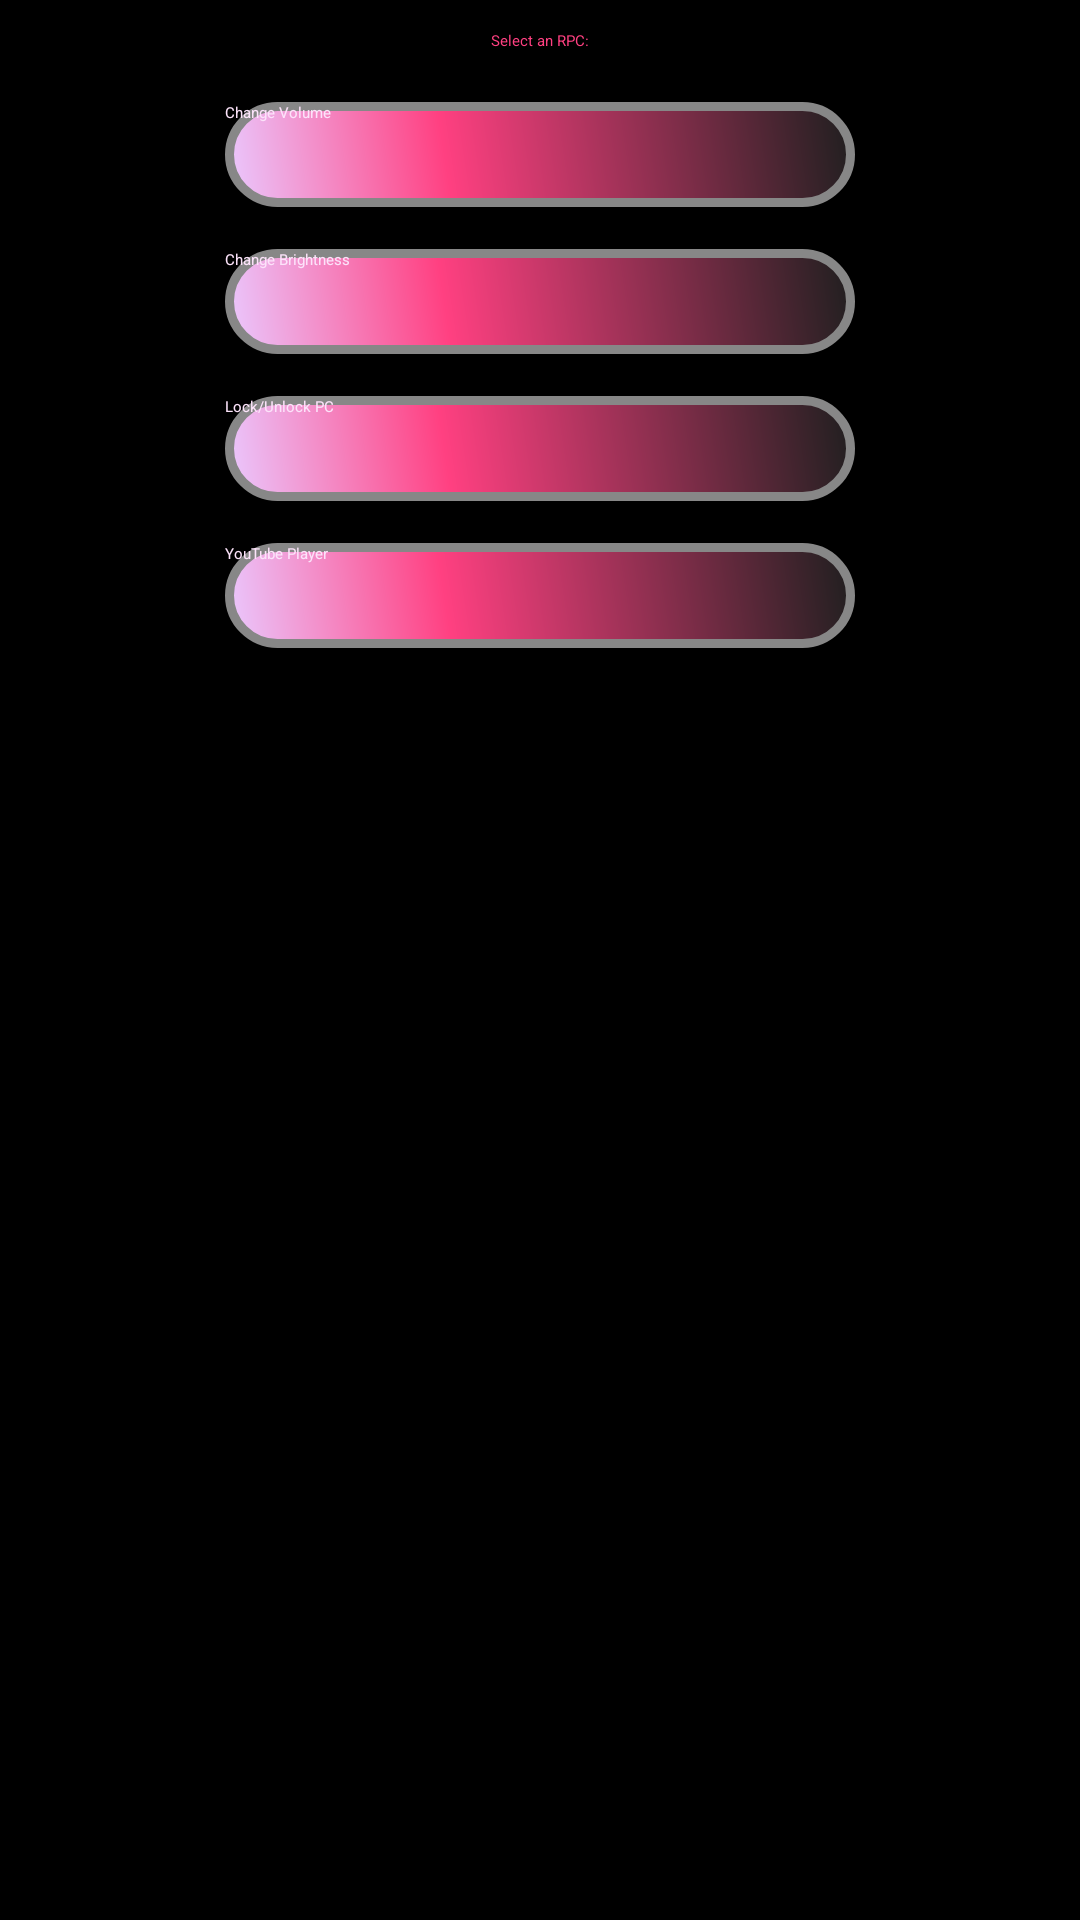

Produce the Android XML layout that renders to this screen, including the resource entries it uses.
<!-- AndroidManifest.xml: application theme ThemeOverlay.AppCompat.Dark.ActionBar -->
<!-- res/layout/content_main.xml -->
<?xml version="1.0" encoding="utf-8"?>
<android.support.constraint.ConstraintLayout xmlns:android="http://schemas.android.com/apk/res/android"
    xmlns:app="http://schemas.android.com/apk/res-auto"
    xmlns:tools="http://schemas.android.com/tools"
    android:layout_width="match_parent"
    android:layout_height="match_parent"
    android:background="@color/colorPrimaryDark"
    app:layout_behavior="@string/appbar_scrolling_view_behavior"
    tools:context=".MainActivity"
    tools:showIn="@layout/activity_main">


    <RelativeLayout
        android:layout_width="match_parent"
        android:layout_height="match_parent"
        android:orientation="vertical">

        <TextView
            android:id="@+id/textId"
            android:layout_width="match_parent"
            android:layout_height="wrap_content"
            android:layout_margin="10dp"
            android:gravity="center"
            android:text="@string/rpc_menu"
            android:textColor="@color/colorAccent"
            app:layout_constraintBottom_toBottomOf="parent"
            app:layout_constraintLeft_toLeftOf="parent"
            app:layout_constraintRight_toRightOf="parent"
            app:layout_constraintTop_toTopOf="parent" />

        <Button
            android:id="@+id/volumeButton"
            android:layout_width="wrap_content"
            android:layout_height="wrap_content"
            android:layout_below="@+id/textId"
            android:layout_centerHorizontal="true"
            android:layout_margin="7dp"
            android:background="@drawable/button_shape"
            android:text="@string/rpc_volume"
            android:textColor="@color/primaryLight" />

        <Button
            android:id="@+id/brightnessButton"
            android:layout_width="wrap_content"
            android:layout_height="wrap_content"
            android:layout_below="@+id/volumeButton"
            android:layout_centerHorizontal="true"
            android:layout_margin="7dp"
            android:background="@drawable/button_shape"
            android:text="@string/rpc_brightness"
            android:textColor="@color/primaryLight" />

        <Button
            android:id="@+id/pcLocker"
            android:layout_width="wrap_content"
            android:layout_height="wrap_content"
            android:layout_below="@+id/brightnessButton"
            android:layout_centerHorizontal="true"
            android:layout_margin="7dp"
            android:background="@drawable/button_shape"
            android:text="@string/rpc_pcLocker"
            android:textColor="@color/primaryLight" />

        <Button
            android:id="@+id/youtubeButton"
            android:layout_width="wrap_content"
            android:layout_height="wrap_content"
            android:layout_below="@+id/pcLocker"
            android:layout_centerHorizontal="true"
            android:layout_margin="7dp"
            android:background="@drawable/button_shape"
            android:text="@string/rpc_youtube"
            android:textColor="@color/primaryLight" />
    </RelativeLayout>


</android.support.constraint.ConstraintLayout>
<!-- res/layout/activity_main.xml (included above) -->
<?xml version="1.0" encoding="utf-8"?>
<android.support.design.widget.CoordinatorLayout xmlns:android="http://schemas.android.com/apk/res/android"
    xmlns:app="http://schemas.android.com/apk/res-auto"
    xmlns:tools="http://schemas.android.com/tools"
    android:layout_width="match_parent"
    android:layout_height="match_parent"
    tools:context=".MainActivity">

    <android.support.design.widget.AppBarLayout
        android:layout_width="match_parent"
        android:layout_height="wrap_content"
        android:theme="@style/AppTheme.AppBarOverlay">

        <android.support.v7.widget.Toolbar
            android:id="@+id/toolbar"
            android:layout_width="match_parent"
            android:layout_height="?attr/actionBarSize"
            android:background="?attr/colorPrimary"
            android:theme="@style/AppTheme"
            app:popupTheme="@style/Theme.AppCompat.NoActionBar" />

    </android.support.design.widget.AppBarLayout>

    <include layout="@layout/content_main" />

    <android.support.design.widget.FloatingActionButton
        android:id="@+id/fab"
        android:layout_width="wrap_content"
        android:layout_height="wrap_content"
        android:layout_gravity="bottom|end"
        android:layout_margin="@dimen/fab_margin"
        app:srcCompat="@android:drawable/ic_dialog_email" />

</android.support.design.widget.CoordinatorLayout>
<!-- resources referenced by this layout -->
<resources>
  <color name="colorAccent">#FF4081</color>
  <color name="colorPrimaryDark">#000000</color>
  <color name="primaryLight">#fce3fa</color>
  <!-- drawable button_shape (drawable) -->
  <?xml version="1.0" encoding="utf-8"?>
  <shape xmlns:android="http://schemas.android.com/apk/res/android"
      android:shape="rectangle">
      <corners android:radius="50dp" />
      <gradient
          android:angle="45"
          android:centerColor="@color/colorAccent"
          android:centerX="35%"
          android:endColor="@color/buttonDark"
          android:startColor="@color/buttonLight"
          android:type="linear" />
      <padding
          android:bottom="0dp"
          android:left="0dp"
          android:right="0dp"
          android:top="0dp" />
      <size
          android:width="210dp"
          android:height="35dp" />
      <stroke
          android:width="3dp"
          android:color="#878787" />
  </shape>
  <string name="rpc_brightness">Change Brightness</string>
  <string name="rpc_menu">Select an RPC:</string>
  <string name="rpc_pcLocker">Lock/Unlock PC</string>
  <string name="rpc_volume">Change Volume</string>
  <string name="rpc_youtube">YouTube Player</string>
  <style name="AppTheme" parent="Theme.AppCompat.Light.DarkActionBar">
          <item name="colorPrimary">@color/colorPrimary</item>
          <item name="colorPrimaryDark">@color/colorPrimaryDark</item>
          <item name="colorAccent">@color/colorAccent</item>
          
          <item name="android:textColorPrimary">@color/colorAccent</item>
          
          <item name="android:textColorSecondary">@color/colorAccent</item>
      </style>
  <style name="AppTheme.AppBarOverlay" parent="ThemeOverlay.AppCompat.Dark.ActionBar" />
  <color name="buttonDark">#1F1F1F</color>
  <color name="buttonLight">#EAC9FF</color>
  <color name="colorPrimary">#111111</color>
</resources>
